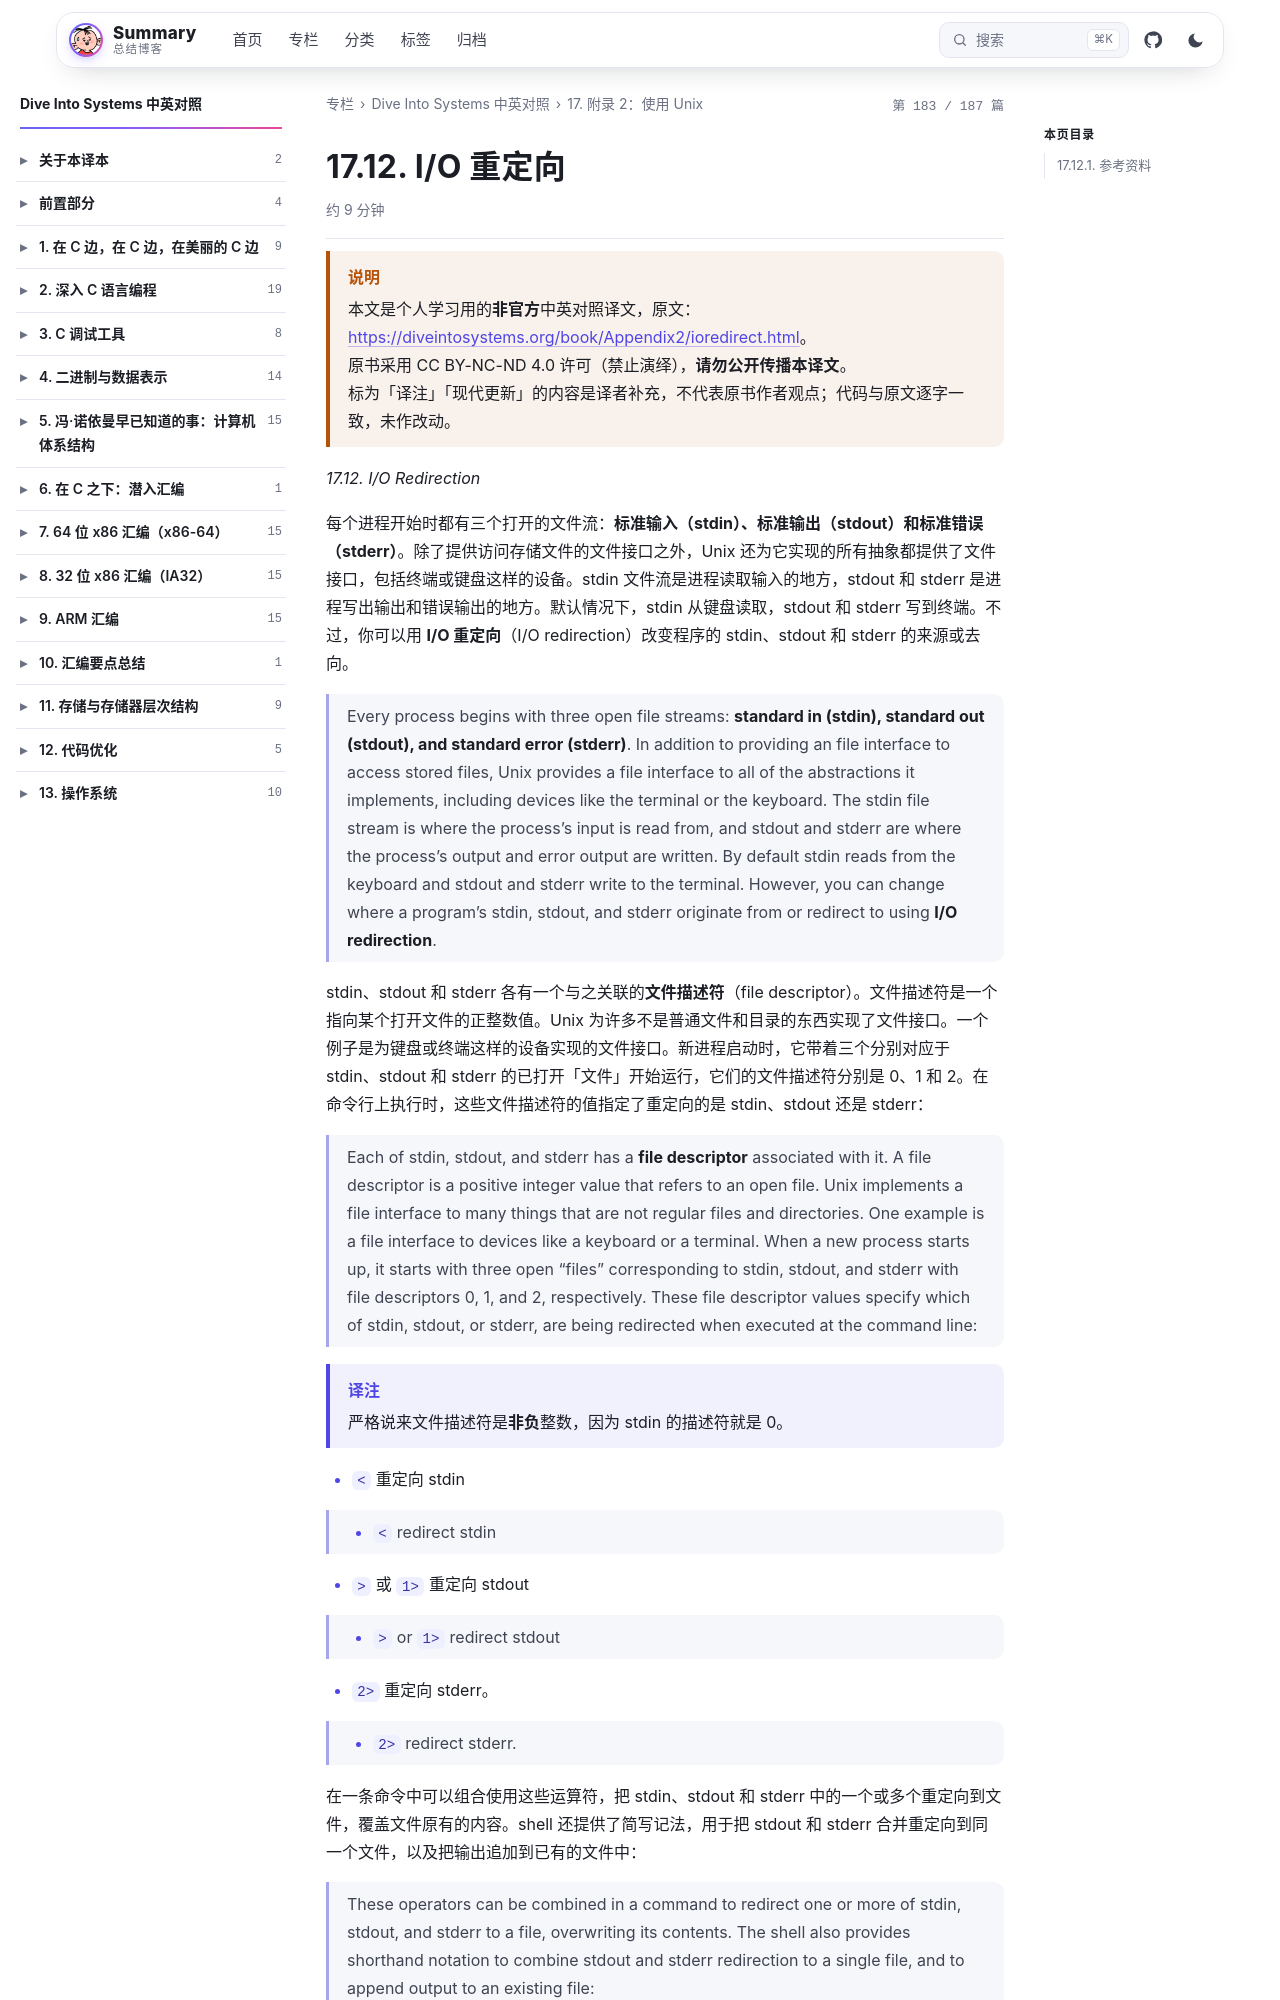

repository: wenPKtalk/wenpktalk.github.io · page: dive-into-systems/Appendix2/17.12-ioredirect.html · generator: jekyll

---
title: "17.12. I/O 重定向"
original: https://diveintosystems.org/book/Appendix2/ioredirect.html
credit: "Dive Into Systems (Suzanne J. Matthews, Tia Newhall, Kevin C. Webb)"
license: "CC BY-NC-ND 4.0 — 原书版权归作者所有"
book: dive-into-systems
chapter: Appendix2
order: 13
disableNunjucks: true
---

> [!WARNING] 说明
> 本文是个人学习用的**非官方**中英对照译文，原文：<https://diveintosystems.org/book/Appendix2/ioredirect.html>。
> 原书采用 CC BY-NC-ND 4.0 许可（禁止演绎），**请勿公开传播本译文**。
> 标为「译注」「现代更新」的内容是译者补充，不代表原书作者观点；代码与原文逐字一致，未作改动。


*17.12. I/O Redirection*

每个进程开始时都有三个打开的文件流：**标准输入（stdin）、标准输出（stdout）和标准错误（stderr）**。除了提供访问存储文件的文件接口之外，Unix 还为它实现的所有抽象都提供了文件接口，包括终端或键盘这样的设备。stdin 文件流是进程读取输入的地方，stdout 和 stderr 是进程写出输出和错误输出的地方。默认情况下，stdin 从键盘读取，stdout 和 stderr 写到终端。不过，你可以用 **I/O 重定向**（I/O redirection）改变程序的 stdin、stdout 和 stderr 的来源或去向。

> Every process begins with three open file streams: **standard in (stdin), standard out (stdout), and standard error (stderr)**. In addition to providing an file interface to access stored files, Unix provides a file interface to all of the abstractions it implements, including devices like the terminal or the keyboard. The stdin file stream is where the process’s input is read from, and stdout and stderr are where the process’s output and error output are written. By default stdin reads from the keyboard and stdout and stderr write to the terminal. However, you can change where a program’s stdin, stdout, and stderr originate from or redirect to using **I/O redirection**.

stdin、stdout 和 stderr 各有一个与之关联的**文件描述符**（file descriptor）。文件描述符是一个指向某个打开文件的正整数值。Unix 为许多不是普通文件和目录的东西实现了文件接口。一个例子是为键盘或终端这样的设备实现的文件接口。新进程启动时，它带着三个分别对应于 stdin、stdout 和 stderr 的已打开「文件」开始运行，它们的文件描述符分别是 0、1 和 2。在命令行上执行时，这些文件描述符的值指定了重定向的是 stdin、stdout 还是 stderr：
